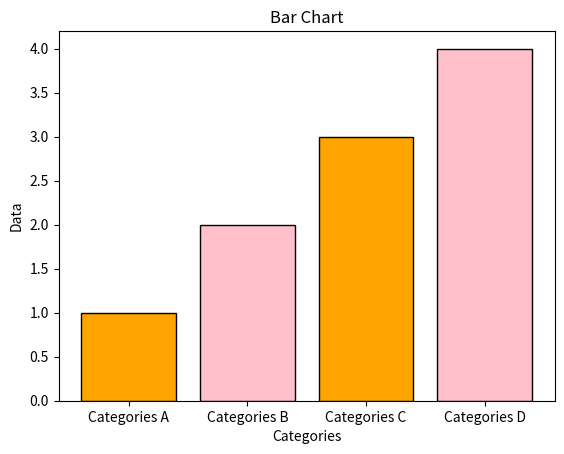

Reproduce this figure in Python.
import matplotlib.pyplot as plt
import numpy as np

categories = ["Categories A" ,"Categories B" , "Categories C" , "Categories D"]
data = [1,2,3,4]

plt.bar(categories , data , color=["orange", "Pink"] , edgecolor="black" )
plt.xlabel('Categories')
plt.ylabel('Data')
plt.title('Bar Chart')
plt.show()